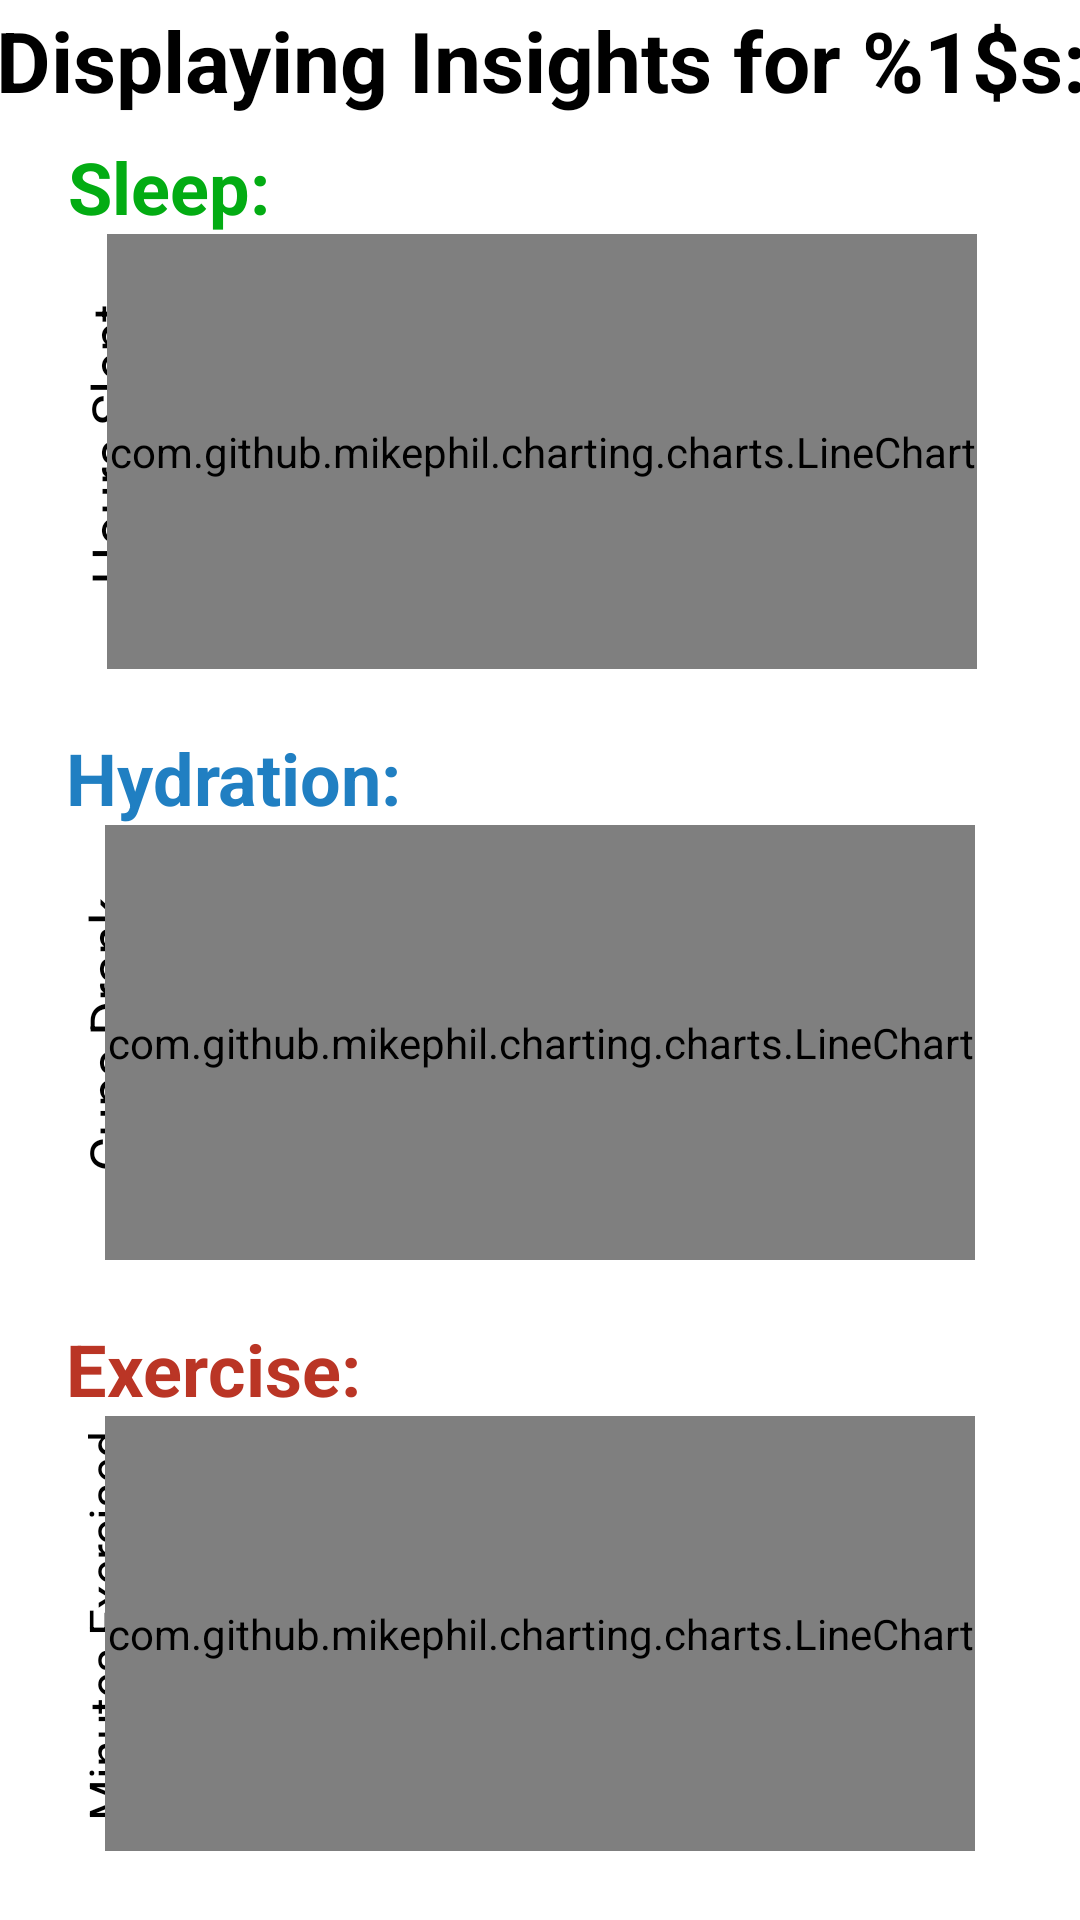

Layout XML and referenced resources for this Android screen:
<!-- AndroidManifest.xml: application theme Theme.MyApplication -->
<!-- res/layout/fragment_dashboard.xml -->
<?xml version="1.0" encoding="utf-8"?>
<androidx.constraintlayout.widget.ConstraintLayout xmlns:android="http://schemas.android.com/apk/res/android"
    xmlns:app="http://schemas.android.com/apk/res-auto"
    xmlns:tools="http://schemas.android.com/tools"
    android:layout_width="match_parent"
    android:layout_height="match_parent"
    tools:context=".ui.dashboard.DashboardFragment">

    <TextView
        android:id="@+id/text_dashboard"
        android:layout_width="match_parent"
        android:layout_height="wrap_content"
        android:layout_marginStart="8dp"
        android:layout_marginTop="8dp"
        android:layout_marginEnd="8dp"
        android:textAlignment="center"
        android:textSize="20sp"
        app:layout_constraintBottom_toBottomOf="parent"
        app:layout_constraintEnd_toEndOf="parent"
        app:layout_constraintStart_toStartOf="parent"
        app:layout_constraintTop_toTopOf="parent" />


    <TextView
        android:id="@+id/insights_welcome"
        android:layout_width="390dp"
        android:layout_height="40dp"
        android:gravity="center"
        android:text="@string/insights_intro"
        android:textAlignment="center"
        android:textColor="#000000"
        android:textSize="30sp"
        android:textStyle="bold"
        app:autoSizeMaxTextSize="100sp"
        app:autoSizeMinTextSize="12sp"
        app:autoSizeStepGranularity="2sp"
        app:autoSizeTextType="uniform"
        app:layout_constraintEnd_toEndOf="parent"
        app:layout_constraintHorizontal_bias="0.5"
        app:layout_constraintStart_toStartOf="parent"
        app:layout_constraintTop_toTopOf="parent" />

    <ImageView
        android:id="@+id/insights_sleep_bubble"
        android:layout_width="380dp"
        android:layout_height="185dp"
        android:layout_marginTop="6dp"
        android:contentDescription="@null"
        android:src="@drawable/rounded_rectangle"
        app:layout_constraintEnd_toEndOf="parent"
        app:layout_constraintHorizontal_bias="0.483"
        app:layout_constraintStart_toStartOf="parent"
        app:layout_constraintTop_toBottomOf="@+id/insights_welcome" />

    <TextView
        android:id="@+id/insights_sleep"
        android:layout_width="wrap_content"
        android:layout_height="wrap_content"
        android:layout_marginStart="32dp"
        android:text="@string/insights_sleep"
        android:textColor="#03AC13"
        android:textSize="24sp"
        android:textStyle="bold"
        app:layout_constraintStart_toStartOf="@+id/insights_sleep_bubble"
        app:layout_constraintTop_toTopOf="@+id/insights_sleep_bubble" />

    <ImageView
        android:id="@+id/insights_hydration_bubble"
        android:layout_width="380dp"
        android:layout_height="185dp"
        android:layout_marginTop="12dp"
        android:contentDescription="@null"
        android:src="@drawable/rounded_rectangle"
        app:layout_constraintEnd_toEndOf="parent"
        app:layout_constraintHorizontal_bias="0.5"
        app:layout_constraintStart_toStartOf="parent"
        app:layout_constraintTop_toBottomOf="@+id/insights_sleep_bubble" />

    <TextView
        android:id="@+id/insights_hydration"
        android:layout_width="wrap_content"
        android:layout_height="wrap_content"
        android:layout_marginStart="32dp"
        android:text="@string/insights_hydration"
        android:textColor="#207fc2"
        android:textSize="24sp"
        android:textStyle="bold"
        app:layout_constraintStart_toStartOf="@+id/insights_hydration_bubble"
        app:layout_constraintTop_toTopOf="@+id/insights_hydration_bubble" />

    <ImageView
        android:id="@+id/insights_exercise_bubble"
        android:layout_width="380dp"
        android:layout_height="185dp"
        android:layout_marginTop="12dp"
        android:contentDescription="@null"
        android:src="@drawable/rounded_rectangle"
        app:layout_constraintEnd_toEndOf="parent"
        app:layout_constraintHorizontal_bias="0.5"
        app:layout_constraintStart_toStartOf="parent"
        app:layout_constraintTop_toBottomOf="@+id/insights_hydration_bubble" />

    <TextView
        android:id="@+id/insights_exercise"
        android:layout_width="wrap_content"
        android:layout_height="wrap_content"
        android:layout_marginStart="32dp"
        android:text="@string/insights_exercise"
        android:textColor="#BA3525"
        android:textSize="24sp"
        android:textStyle="bold"
        app:layout_constraintStart_toStartOf="@+id/insights_exercise_bubble"
        app:layout_constraintTop_toTopOf="@+id/insights_exercise_bubble" />


    <TextView
        android:id="@+id/insights_sleep_yaxis"
        android:layout_width="125dp"
        android:layout_height="100dp"
        android:layout_marginTop="52dp"
        android:layout_marginEnd="272dp"
        android:gravity="center"
        android:rotation="-90"
        android:text="@string/insights_sleep_yaxis"
        android:textAlignment="center"
        android:textColor="#000000"
        android:textSize="18sp"
        app:layout_constraintEnd_toEndOf="@+id/insights_sleep_bubble"
        app:layout_constraintTop_toTopOf="@+id/insights_sleep_bubble" />

    <com.github.mikephil.charting.charts.LineChart
        android:id="@+id/insights_sleep_linechart"
        android:layout_width="290dp"
        android:layout_height="145dp"
        android:layout_marginTop="32dp"
        app:layout_constraintEnd_toEndOf="@+id/insights_sleep_bubble"
        app:layout_constraintStart_toStartOf="@+id/insights_sleep_bubble"
        app:layout_constraintTop_toTopOf="@+id/insights_sleep_bubble" />

    <TextView
        android:id="@+id/insights_hydration_yaxis"
        android:layout_width="125dp"
        android:layout_height="100dp"
        android:layout_marginTop="52dp"
        android:layout_marginEnd="272dp"
        android:gravity="center"
        android:rotation="-90"
        android:text="@string/insights_hydration_yaxis"
        android:textAlignment="center"
        android:textColor="#000000"
        android:textSize="18sp"
        app:layout_constraintEnd_toEndOf="@+id/insights_hydration_bubble"
        app:layout_constraintTop_toTopOf="@+id/insights_hydration_bubble" />

    <com.github.mikephil.charting.charts.LineChart
        android:id="@+id/insights_hydration_linechart"
        android:layout_width="290dp"
        android:layout_height="145dp"
        android:layout_marginTop="32dp"
        app:layout_constraintEnd_toEndOf="@+id/insights_hydration_bubble"
        app:layout_constraintStart_toStartOf="@+id/insights_hydration_bubble"
        app:layout_constraintTop_toTopOf="@+id/insights_hydration_bubble" />

    <TextView
        android:id="@+id/insights_exercise_yaxis"
        android:layout_width="150dp"
        android:layout_height="100dp"
        android:layout_marginTop="52dp"
        android:layout_marginEnd="260dp"
        android:gravity="center"
        android:rotation="-90"
        android:text="@string/insights_exercise_yaxis"
        android:textAlignment="center"
        android:textColor="#000000"
        android:textSize="16sp"
        app:layout_constraintEnd_toEndOf="@+id/insights_exercise_bubble"
        app:layout_constraintTop_toTopOf="@+id/insights_exercise_bubble" />

    <com.github.mikephil.charting.charts.LineChart
        android:id="@+id/insights_exercise_linechart"
        android:layout_width="290dp"
        android:layout_height="145dp"
        android:layout_marginTop="32dp"
        app:layout_constraintEnd_toEndOf="@+id/insights_exercise_bubble"
        app:layout_constraintStart_toStartOf="@+id/insights_exercise_bubble"
        app:layout_constraintTop_toTopOf="@+id/insights_exercise_bubble" />

</androidx.constraintlayout.widget.ConstraintLayout>
<!-- resources referenced by this layout -->
<resources>
  <string name="insights_exercise">Exercise:</string>
  <string name="insights_exercise_yaxis">Minutes Exercised</string>
  <string name="insights_hydration">Hydration:</string>
  <string name="insights_hydration_yaxis">Cups Drank</string>
  <string name="insights_intro">Displaying Insights for %1$s:</string>
  <string name="insights_sleep">Sleep:</string>
  <string name="insights_sleep_yaxis">Hours Slept</string>
  <style name="Theme.MyApplication" parent="Theme.MaterialComponents.DayNight.DarkActionBar">
          
          <item name="colorPrimary">@color/purple_500</item>
          <item name="colorPrimaryVariant">@color/purple_700</item>
          <item name="colorOnPrimary">@color/white</item>
          
          <item name="colorSecondary">@color/teal_200</item>
          <item name="colorSecondaryVariant">@color/teal_700</item>
          <item name="colorOnSecondary">@color/black</item>
          
          <item name="android:statusBarColor">@color/black</item>
          
      </style>
  <!-- not gathered from this repository: default colours our renderer supplied (Android Studio template values) -->
  <color name="purple_500">#FF6200EE</color>
  <color name="purple_700">#FF3700B3</color>
  <color name="teal_200">#FF03DAC5</color>
  <color name="teal_700">#FF018786</color>
  <color name="black">#FF000000</color>
  <color name="white">#FFFFFFFF</color>
</resources>
